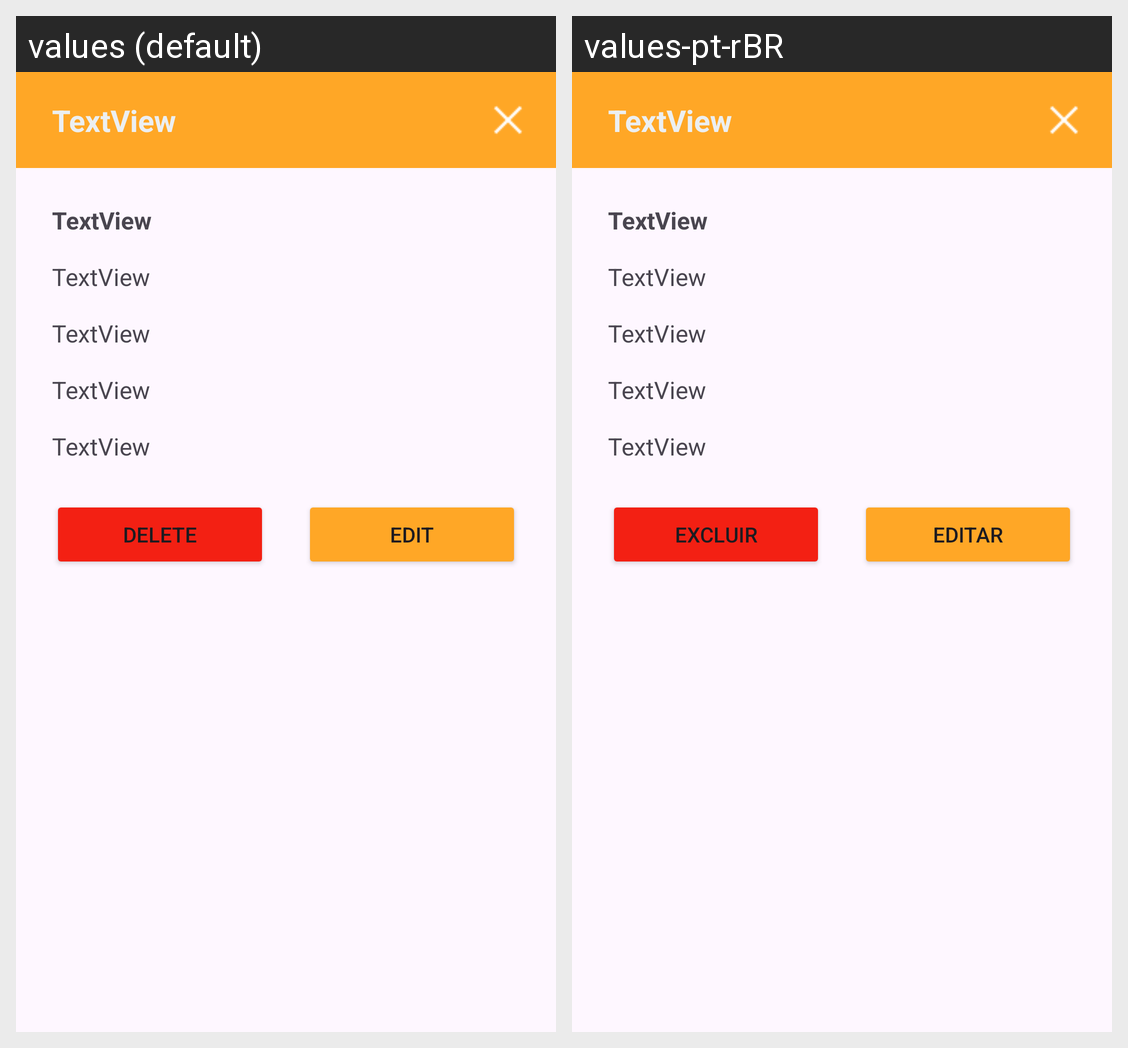

Locale-by-locale string values for the Android screen shown in this grid:
Android screen res/layout/dialog_produto.xml rendered under 2 locales, left to right: values (default), values-pt-rBR. Device: Nexus 5 (rendered at 1080×1920; each locale shown at half size, 540×960, under a caption strip naming it); theme Theme.LanchoneteMobile.
Strings drawn on this screen, with the default value and each locale's value (text and hints the layout hard-codes, and strings that could not be matched under every locale, appear in the picture but are not listed):

botaoExcluir
  values: Delete
  values-pt-rBR: Excluir

botaoEditar
  values: Edit
  values-pt-rBR: Editar
